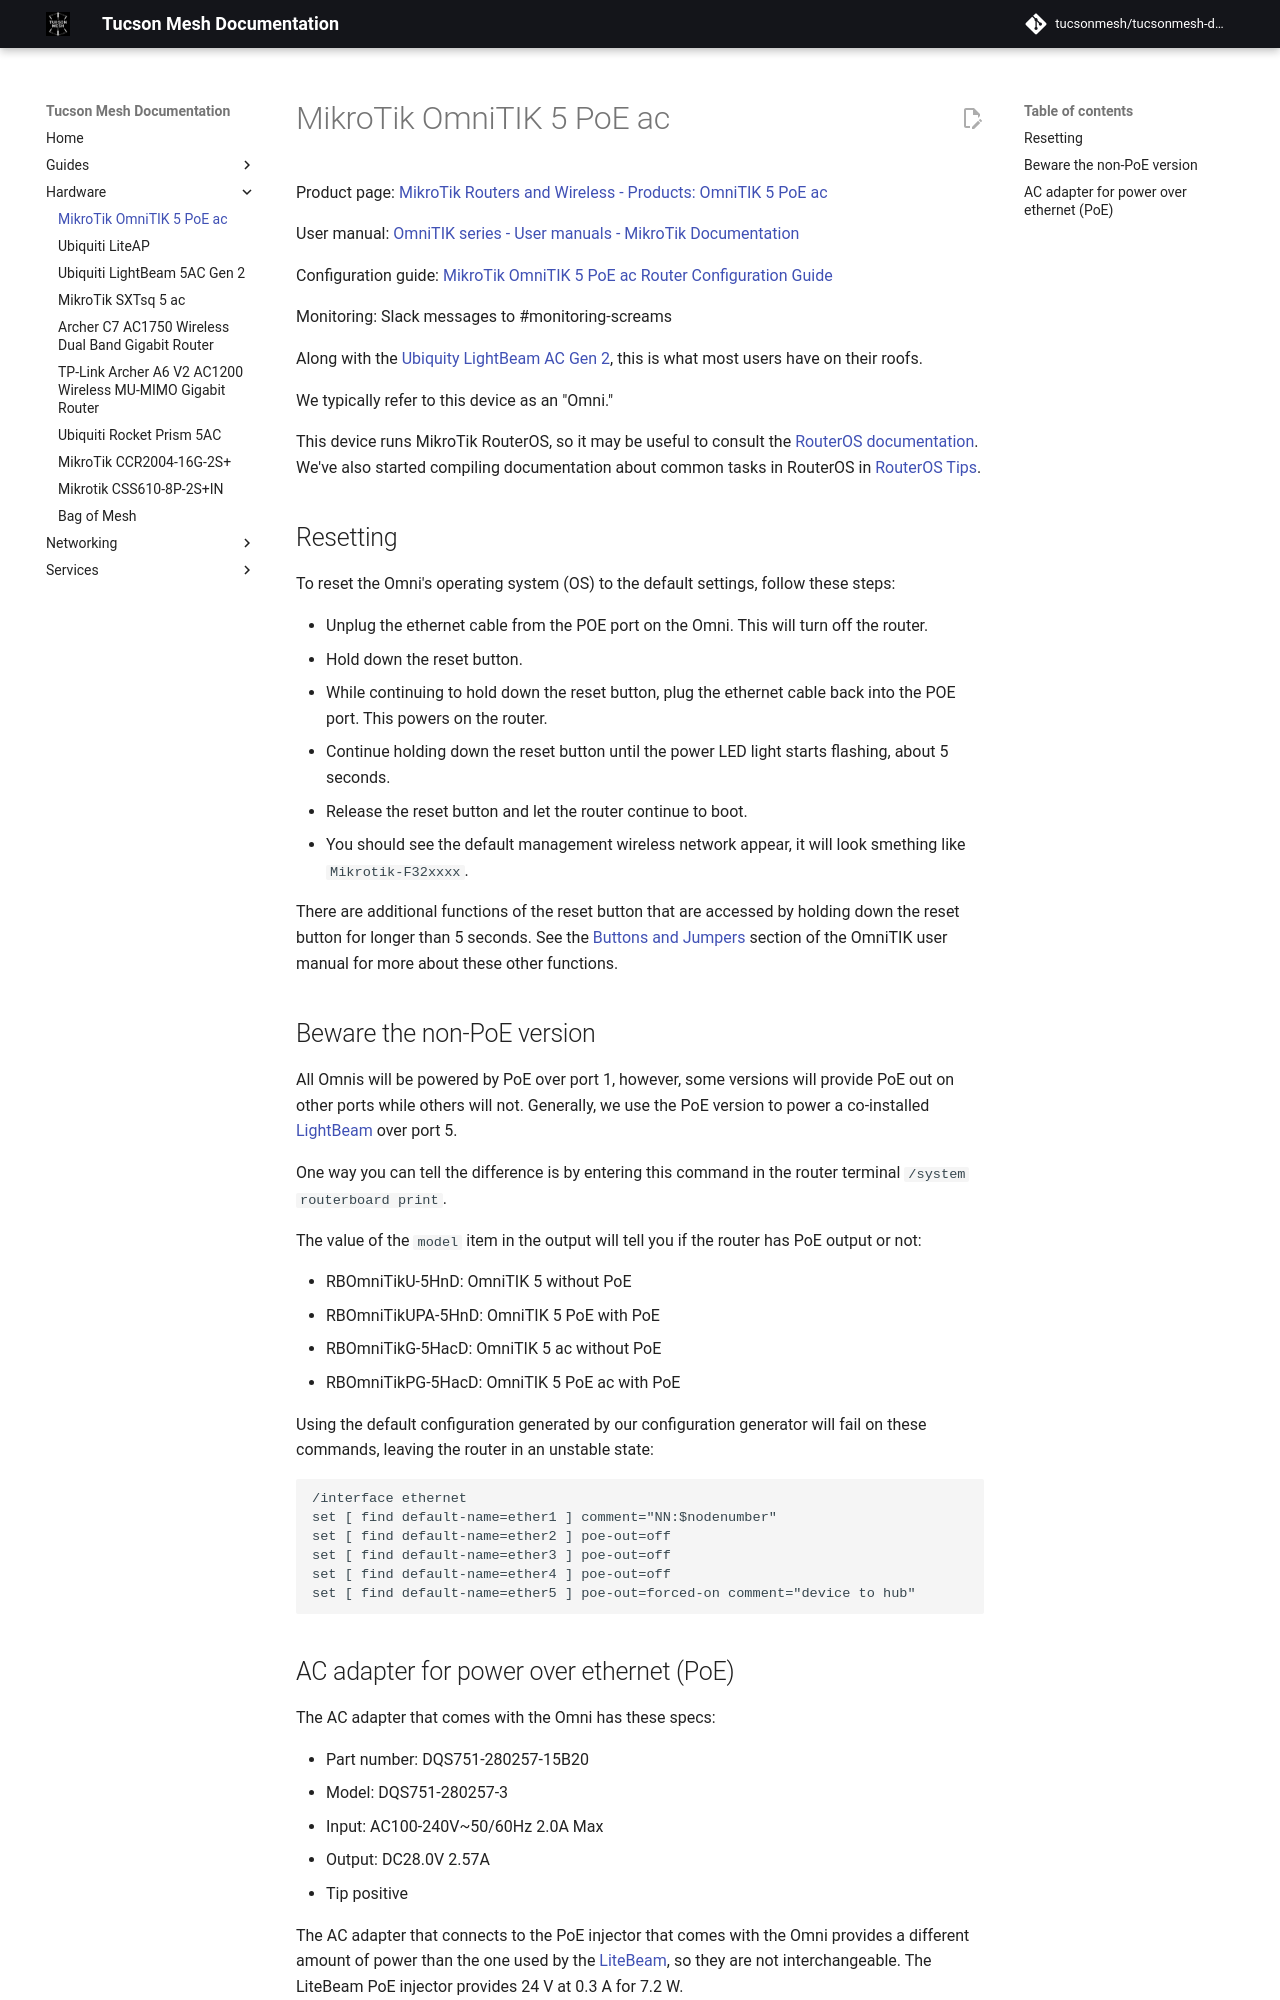

repository: tucsonmesh/tucsonmesh-docs · page: hardware/omnitik/index.html · generator: mkdocs

# MikroTik OmniTIK 5 PoE ac

Product page: [MikroTik Routers and Wireless - Products: OmniTIK 5 PoE ac](https://mikrotik.com/product/rbomnitikpg_5hacd)

User manual: [OmniTIK series - User manuals - MikroTik Documentation](https://help.mikrotik.com/docs/spaces/UM/pages/14221325/OmniTIK+series)

Configuration guide: [MikroTik OmniTIK 5 PoE ac Router Configuration Guide](../guides/configuring-routers/omnitik.md)

Monitoring: Slack messages to \#monitoring-screams

Along with the [Ubiquity LightBeam AC Gen 2](litebeam.md), this is what most users have on their roofs.

We typically refer to this device as an "Omni."

This device runs MikroTik RouterOS, so it may be useful to consult the [RouterOS documentation](https://help.mikrotik.com/docs/). We've also started compiling documentation about common tasks in RouterOS in [RouterOS Tips](../guides/routeros-tips.md).


## Resetting

To reset the Omni's operating system (OS) to the default settings, follow these steps:

- Unplug the ethernet cable from the POE port on the Omni. This will turn off the router. 
- Hold down the reset button.
- While continuing to hold down the reset button, plug the ethernet cable back into the POE port. This powers on the router.
- Continue holding down the reset button until the power LED light starts flashing, about 5 seconds.
- Release the reset button and let the router continue to boot.
- You should see the default management wireless network appear, it will look smething like `Mikrotik-F32xxxx`.

There are additional functions of the reset button that are accessed by holding down the reset button for longer than 5 seconds. See the [Buttons and Jumpers](https://help.mikrotik.com/docs/spaces/UM/pages/14221325/OmniTIK+series#OmniTIKseries-ButtonsandJumpers) section of the OmniTIK user manual for more about these other functions.

## Beware the non-PoE version

All Omnis will be powered by PoE over port 1, however, some versions will provide PoE out on other ports while others will not. Generally, we use the PoE version to power a co-installed [LightBeam](litebeam.md) over port 5.

One way you can tell the difference is by entering this command in the router terminal `/system routerboard print`.

The value of the `model` item in the output will tell you if the router has PoE output or not:

- RBOmniTikU-5HnD: OmniTIK 5 without PoE
- RBOmniTikUPA-5HnD: OmniTIK 5 PoE with PoE
- RBOmniTikG-5HacD: OmniTIK 5 ac without PoE
- RBOmniTikPG-5HacD: OmniTIK 5 PoE ac with PoE

Using the default configuration generated by our configuration generator will fail on these commands, leaving the router in an unstable state:

```
/interface ethernet
set [ find default-name=ether1 ] comment="NN:$nodenumber"
set [ find default-name=ether2 ] poe-out=off
set [ find default-name=ether3 ] poe-out=off
set [ find default-name=ether4 ] poe-out=off
set [ find default-name=ether5 ] poe-out=forced-on comment="device to hub"
```
